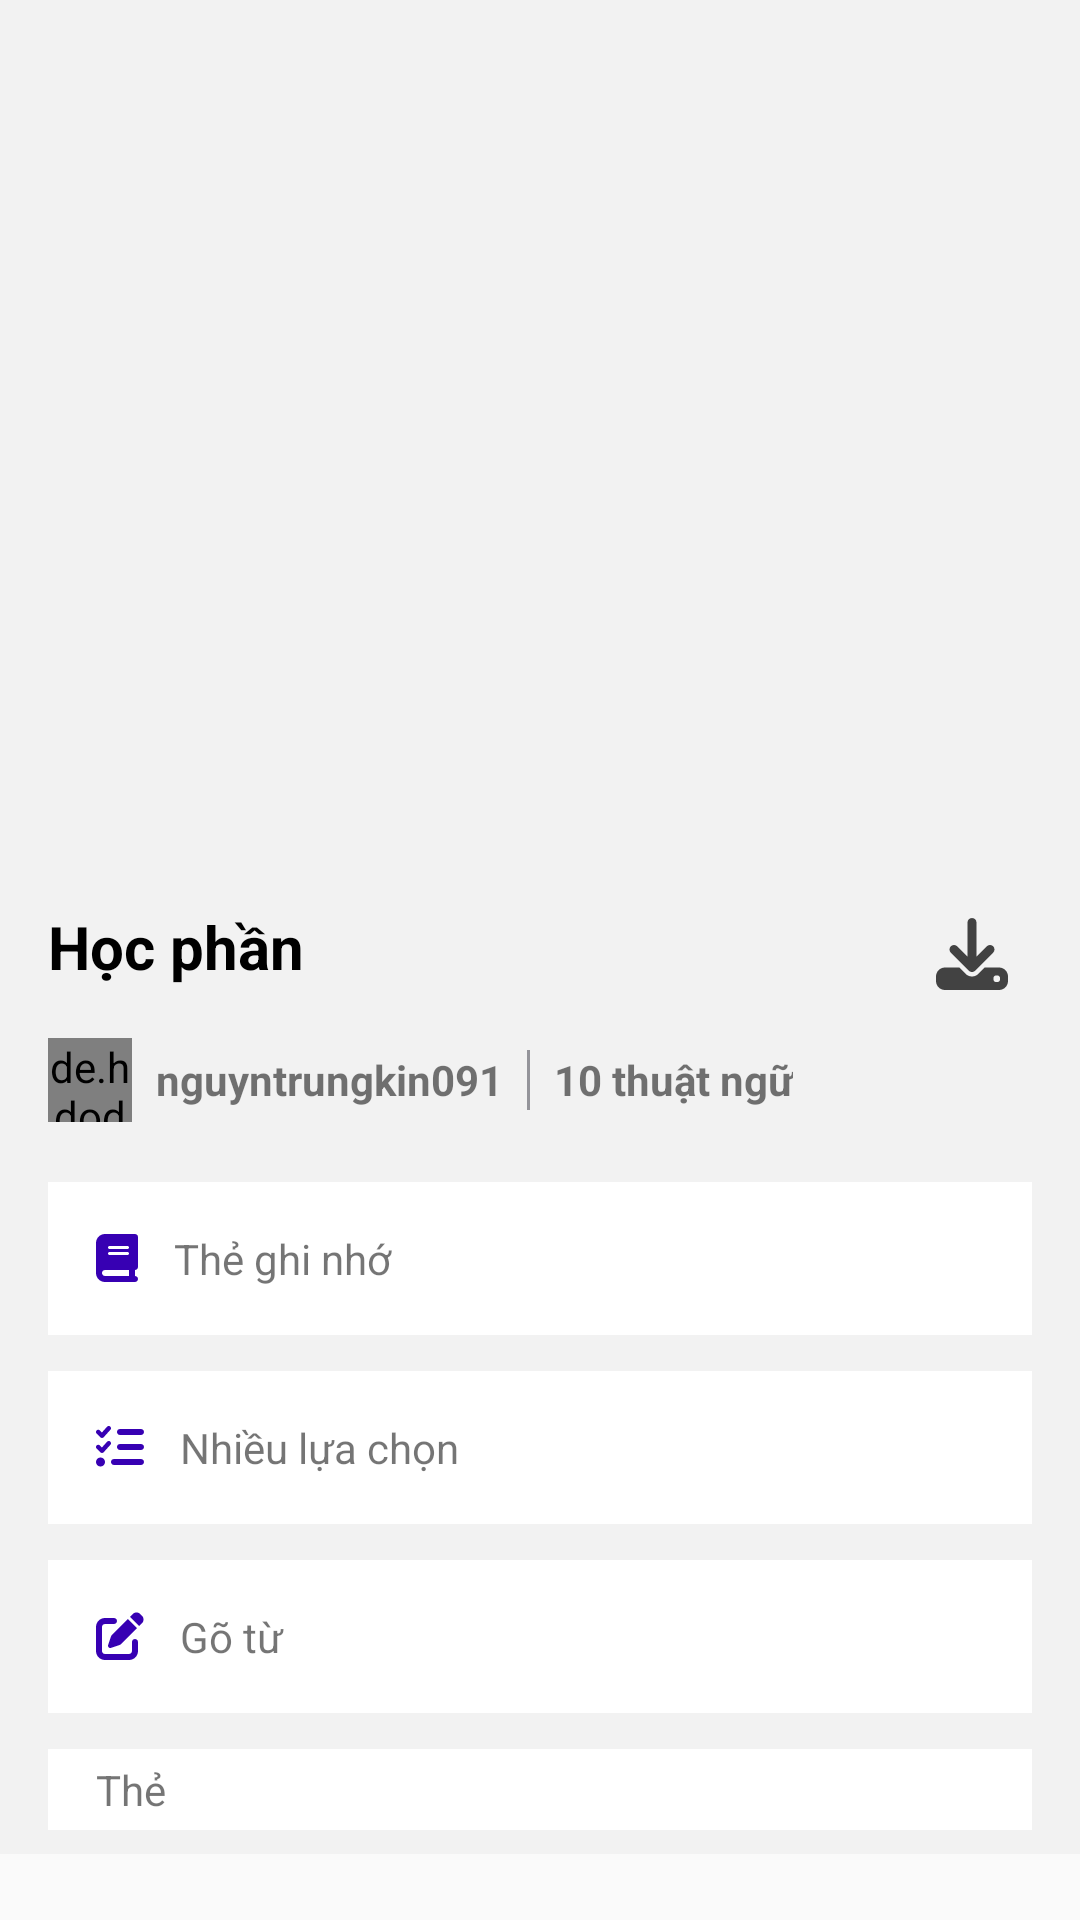

Android layout source for this screen:
<!-- AndroidManifest.xml: activity theme CreateLessonActivityTheme -->
<!-- res/layout/activity_study.xml -->
<?xml version="1.0" encoding="utf-8"?>
<layout
    xmlns:android="http://schemas.android.com/apk/res/android"
    xmlns:tools="http://schemas.android.com/tools">
    <androidx.core.widget.NestedScrollView
        android:layout_width="match_parent"
        android:layout_height="match_parent">
        <LinearLayout
            android:layout_width="match_parent"
            android:layout_height="match_parent"
            android:background="#f2f2f2"
            android:orientation="vertical"
            tools:context=".StudyActivity">
            <androidx.recyclerview.widget.RecyclerView
                android:id="@+id/rcv_easy_flip_view"
                android:layout_width="match_parent"
                android:layout_height="250dp"
                android:layout_margin="16dp">
            </androidx.recyclerview.widget.RecyclerView>
            <LinearLayout
                android:layout_width="match_parent"
                android:layout_height="wrap_content"
                android:layout_marginStart="16dp"
                android:layout_marginEnd="16dp"
                android:layout_marginTop="16dp"
                android:layout_marginBottom="4dp"
                android:orientation="horizontal">
                <TextView
                    android:id="@+id/tv_topic_name"
                    android:layout_width="0dp"
                    android:layout_height="wrap_content"
                    android:text="Học phần"
                    android:textColor="@color/black"
                    android:textStyle="bold"
                    android:textSize="20sp"
                    android:layout_weight="1"
                    tools:ignore="HardcodedText" />
                <Button
                    android:id="@+id/btn_download"
                    android:layout_width="40dp"
                    android:layout_height="40dp"
                    android:background="@drawable/background_download"
                    tools:ignore="SpeakableTextPresentCheck,TouchTargetSizeCheck" />
            </LinearLayout>
            <LinearLayout
                android:layout_width="match_parent"
                android:layout_height="wrap_content"
                android:layout_marginStart="16dp"
                android:layout_marginEnd="16dp"
                android:layout_marginTop="4dp"
                android:layout_marginBottom="4dp">

                <de.hdodenhof.circleimageview.CircleImageView
                    android:id="@+id/civ_avatar"
                    android:layout_width="28dp"
                    android:layout_height="28dp"
                    android:layout_marginEnd="8dp"
                    android:src="@drawable/avatar"
                    tools:ignore="ImageContrastCheck" />
                <TextView
                    android:id="@+id/tv_author_name"
                    android:layout_width="wrap_content"
                    android:layout_height="wrap_content"
                    android:text="nguyntrungkin091"
                    android:layout_marginEnd="8dp"
                    android:textStyle="bold"
                    android:layout_gravity="center_vertical"
                    tools:ignore="HardcodedText" />
                <View
                    android:layout_width="1dp"
                    android:layout_height="20dp"
                    android:background="@color/gray"
                    android:layout_marginEnd="8dp"
                    android:layout_gravity="center_vertical"/>
                <TextView
                    android:id="@+id/tv_number_lesson"
                    android:layout_width="wrap_content"
                    android:layout_height="wrap_content"
                    android:text="10 thuật ngữ"
                    android:textStyle="bold"
                    android:layout_gravity="center_vertical"
                    tools:ignore="HardcodedText" />
            </LinearLayout>
            <TextView
                android:id="@+id/tv_flashcard"
                android:layout_width="match_parent"
                android:layout_height="wrap_content"
                android:background="@color/white"
                android:layout_marginStart="16dp"
                android:layout_marginEnd="16dp"
                android:layout_marginTop="16dp"
                android:layout_marginBottom="8dp"
                android:drawableStart="@drawable/book_solid"
                android:padding="16dp"
                android:drawablePadding="12dp"
                android:text="Thẻ ghi nhớ"
                tools:ignore="HardcodedText,UseCompatTextViewDrawableXml" />
            <TextView
                android:id="@+id/tv_quiz"
                android:layout_width="match_parent"
                android:layout_height="wrap_content"
                android:background="@color/white"
                android:layout_marginStart="16dp"
                android:layout_marginEnd="16dp"
                android:layout_marginTop="4dp"
                android:layout_marginBottom="8dp"
                android:drawableStart="@drawable/list_check_solid"
                android:padding="16dp"
                android:drawablePadding="12dp"
                android:text="Nhiều lựa chọn"
                tools:ignore="HardcodedText,UseCompatTextViewDrawableXml" />
            <TextView
                android:id="@+id/tv_typing"
                android:layout_width="match_parent"
                android:layout_height="wrap_content"
                android:background="@color/white"
                android:layout_marginStart="16dp"
                android:layout_marginEnd="16dp"
                android:layout_marginTop="4dp"
                android:layout_marginBottom="8dp"
                android:drawableStart="@drawable/pen_to_square_solid"
                android:padding="16dp"
                android:drawablePadding="12dp"
                android:text="Gõ từ"
                tools:ignore="HardcodedText,UseCompatTextViewDrawableXml" />
            <TextView
                android:layout_width="match_parent"
                android:layout_height="wrap_content"
                android:background="@color/white"
                android:layout_marginStart="16dp"
                android:layout_marginEnd="16dp"
                android:layout_marginTop="4dp"
                android:layout_marginBottom="8dp"
                android:drawablePadding="12dp"
                android:paddingStart="16dp"
                android:paddingEnd="16dp"
                android:paddingTop="4dp"
                android:paddingBottom="4dp"
                android:gravity="center_vertical"
                android:text="Thẻ"
                tools:ignore="HardcodedText,UseCompatTextViewDrawableXml" />
            <androidx.recyclerview.widget.RecyclerView
                android:id="@+id/rcv_card"
                android:layout_width="match_parent"
                android:layout_height="wrap_content"
                android:layout_marginStart="16dp"
                android:layout_marginEnd="16dp"/>
        </LinearLayout>
    </androidx.core.widget.NestedScrollView>
</layout>
<!-- resources referenced by this layout -->
<resources>
  <color name="black">#FF000000</color>
  <color name="gray">#63000010</color>
  <color name="white">#FFFFFFFF</color>
  <!-- drawable background_download (drawable) -->
  <?xml version="1.0" encoding="utf-8"?>
  <layer-list xmlns:android="http://schemas.android.com/apk/res/android">
      
      <item>
          <shape android:shape="oval">
          </shape>
      </item>
  
      
      <item android:drawable="@drawable/download_solid"
          android:gravity="center" />
  </layer-list>
  <!-- drawable book_solid (drawable) -->
  <vector android:autoMirrored="true" android:height="16dp"
      android:viewportHeight="512" android:viewportWidth="448"
      android:width="14dp" xmlns:android="http://schemas.android.com/apk/res/android">
      <path android:fillColor="@color/purple_700" android:pathData="M96,0C43,0 0,43 0,96L0,416c0,53 43,96 96,96L384,512h32c17.7,0 32,-14.3 32,-32s-14.3,-32 -32,-32L416,384c17.7,0 32,-14.3 32,-32L448,32c0,-17.7 -14.3,-32 -32,-32L384,0 96,0zM96,384L352,384v64L96,448c-17.7,0 -32,-14.3 -32,-32s14.3,-32 32,-32zM128,144c0,-8.8 7.2,-16 16,-16L336,128c8.8,0 16,7.2 16,16s-7.2,16 -16,16L144,160c-8.8,0 -16,-7.2 -16,-16zM144,192L336,192c8.8,0 16,7.2 16,16s-7.2,16 -16,16L144,224c-8.8,0 -16,-7.2 -16,-16s7.2,-16 16,-16z"/>
  </vector>
  <!-- drawable pen_to_square_solid (drawable) -->
  <vector android:autoMirrored="true" android:height="16dp"
      android:viewportHeight="512" android:viewportWidth="512"
      android:width="16dp" xmlns:android="http://schemas.android.com/apk/res/android">
      <path android:fillColor="@color/purple_700" android:pathData="M471.6,21.7c-21.9,-21.9 -57.3,-21.9 -79.2,0L362.3,51.7l97.9,97.9 30.1,-30.1c21.9,-21.9 21.9,-57.3 0,-79.2L471.6,21.7zM172.4,241.7c-6.1,6.1 -10.8,13.6 -13.5,21.9l-29.6,88.8c-2.9,8.6 -0.6,18.1 5.8,24.6s15.9,8.7 24.6,5.8l88.8,-29.6c8.2,-2.7 15.7,-7.4 21.9,-13.5L437.7,172.3 339.7,74.3 172.4,241.7zM96,64C43,64 0,107 0,160L0,416c0,53 43,96 96,96L352,512c53,0 96,-43 96,-96L448,320c0,-17.7 -14.3,-32 -32,-32s-32,14.3 -32,32v96c0,17.7 -14.3,32 -32,32L96,448c-17.7,0 -32,-14.3 -32,-32L64,160c0,-17.7 14.3,-32 32,-32h96c17.7,0 32,-14.3 32,-32s-14.3,-32 -32,-32L96,64z"/>
  </vector>
  <style name="CreateLessonActivityTheme" parent="Theme.AppCompat.Light" />
  <!-- drawable download_solid (drawable) -->
  <vector android:autoMirrored="true" android:height="24dp"
      android:tint="#424242"
      android:viewportHeight="512" android:viewportWidth="512"
      android:width="24dp" xmlns:android="http://schemas.android.com/apk/res/android">
      <path android:fillColor="@color/white" android:pathData="M288,32c0,-17.7 -14.3,-32 -32,-32s-32,14.3 -32,32L224,274.7l-73.4,-73.4c-12.5,-12.5 -32.8,-12.5 -45.3,0s-12.5,32.8 0,45.3l128,128c12.5,12.5 32.8,12.5 45.3,0l128,-128c12.5,-12.5 12.5,-32.8 0,-45.3s-32.8,-12.5 -45.3,0L288,274.7L288,32zM64,352c-35.3,0 -64,28.7 -64,64v32c0,35.3 28.7,64 64,64L448,512c35.3,0 64,-28.7 64,-64L512,416c0,-35.3 -28.7,-64 -64,-64L346.5,352l-45.3,45.3c-25,25 -65.5,25 -90.5,0L165.5,352L64,352zM432,408a24,24 0,1 1,0 48,24 24,0 1,1 0,-48z"/>
  </vector>
  <color name="purple_700">#FF3700B3</color>
</resources>
